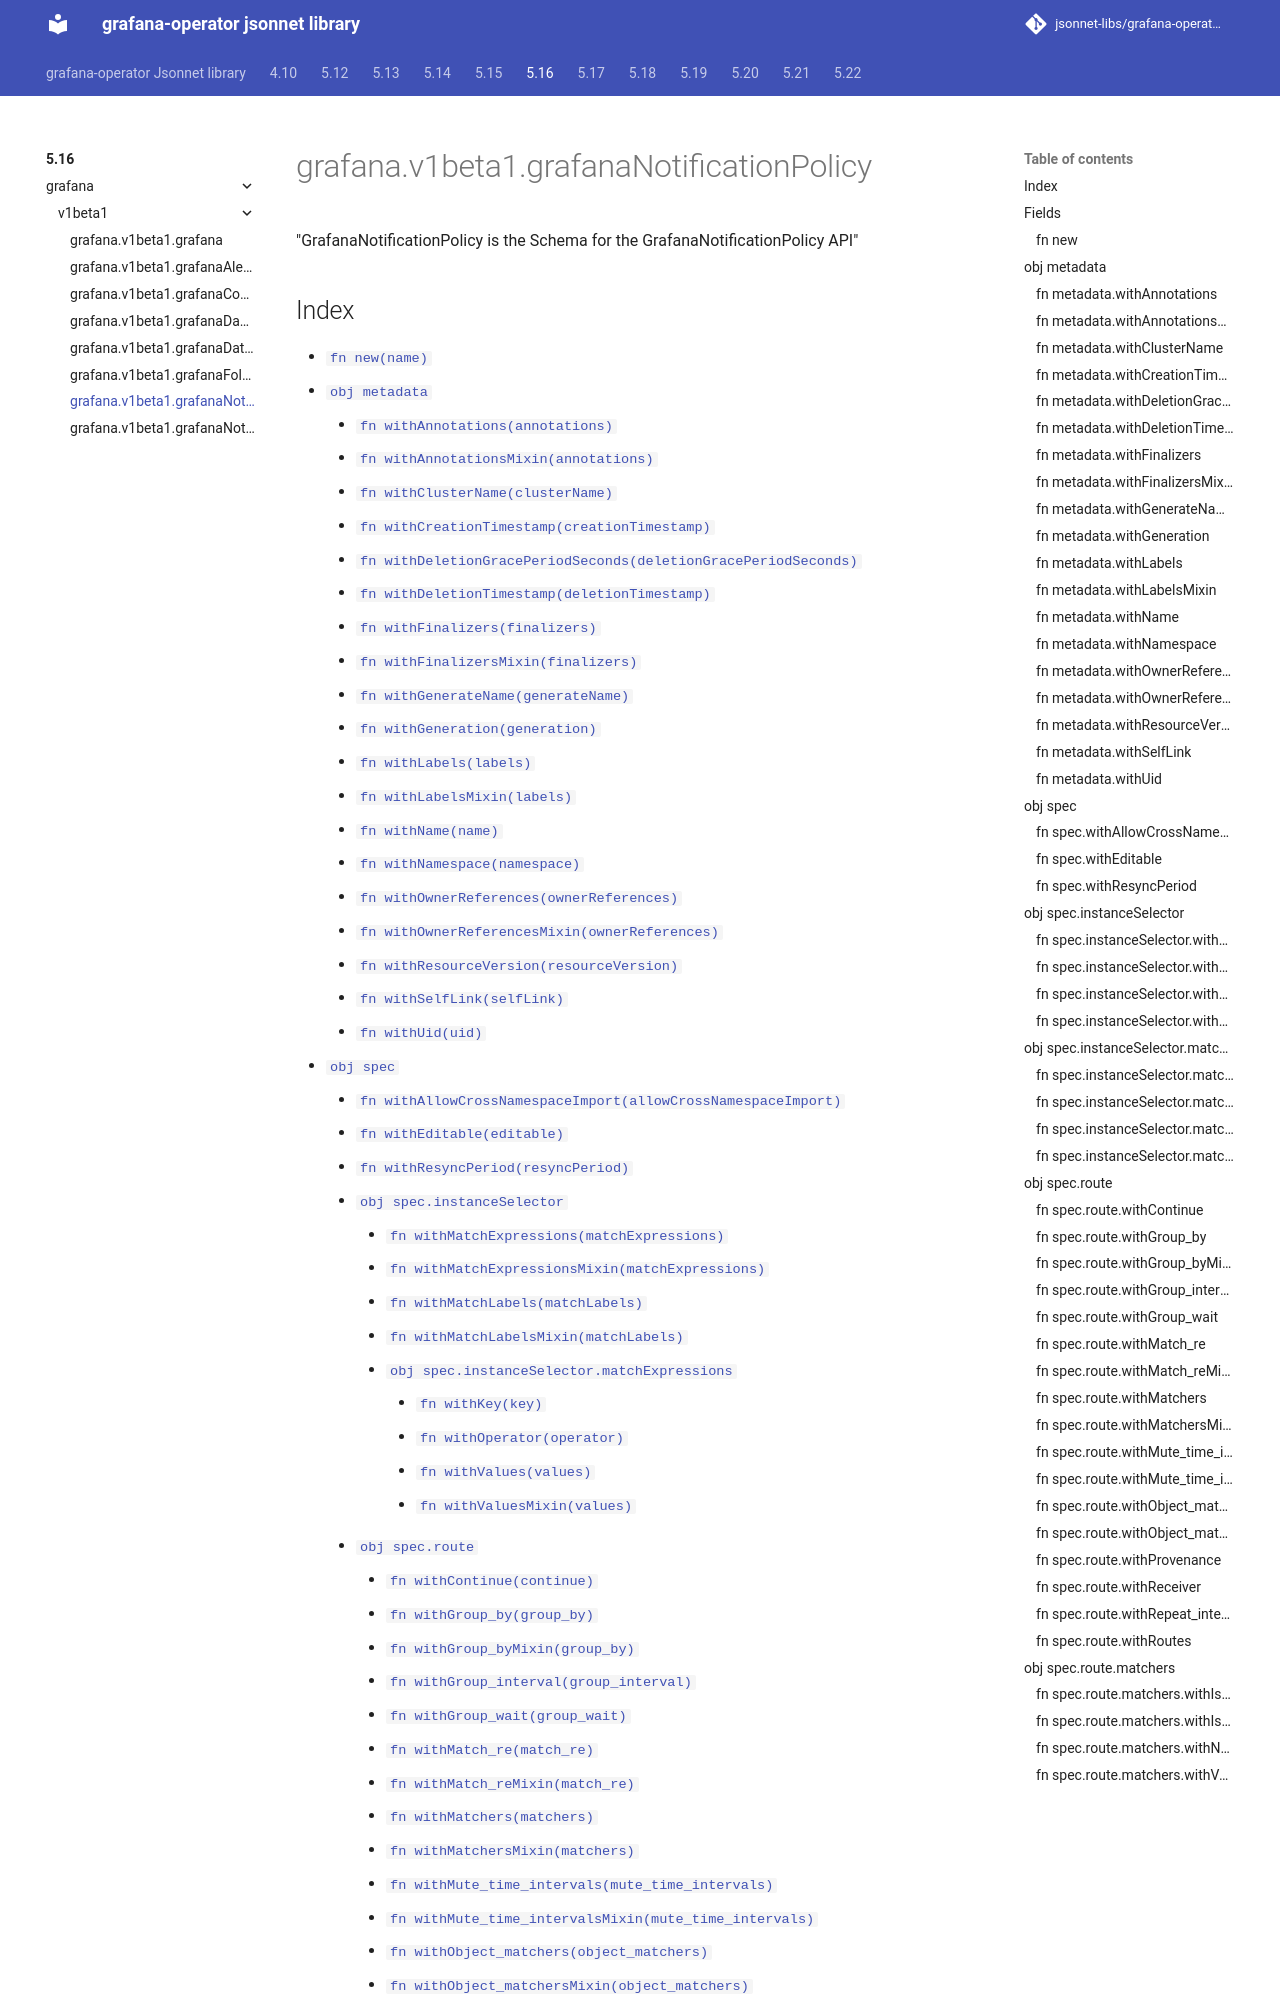

repository: jsonnet-libs/grafana-operator-libsonnet · page: 5.16/grafana/v1beta1/grafanaNotificationPolicy/index.html · generator: mkdocs

---
permalink: /5.16/grafana/v1beta1/grafanaNotificationPolicy/
---

# grafana.v1beta1.grafanaNotificationPolicy

"GrafanaNotificationPolicy is the Schema for the GrafanaNotificationPolicy API"

## Index
